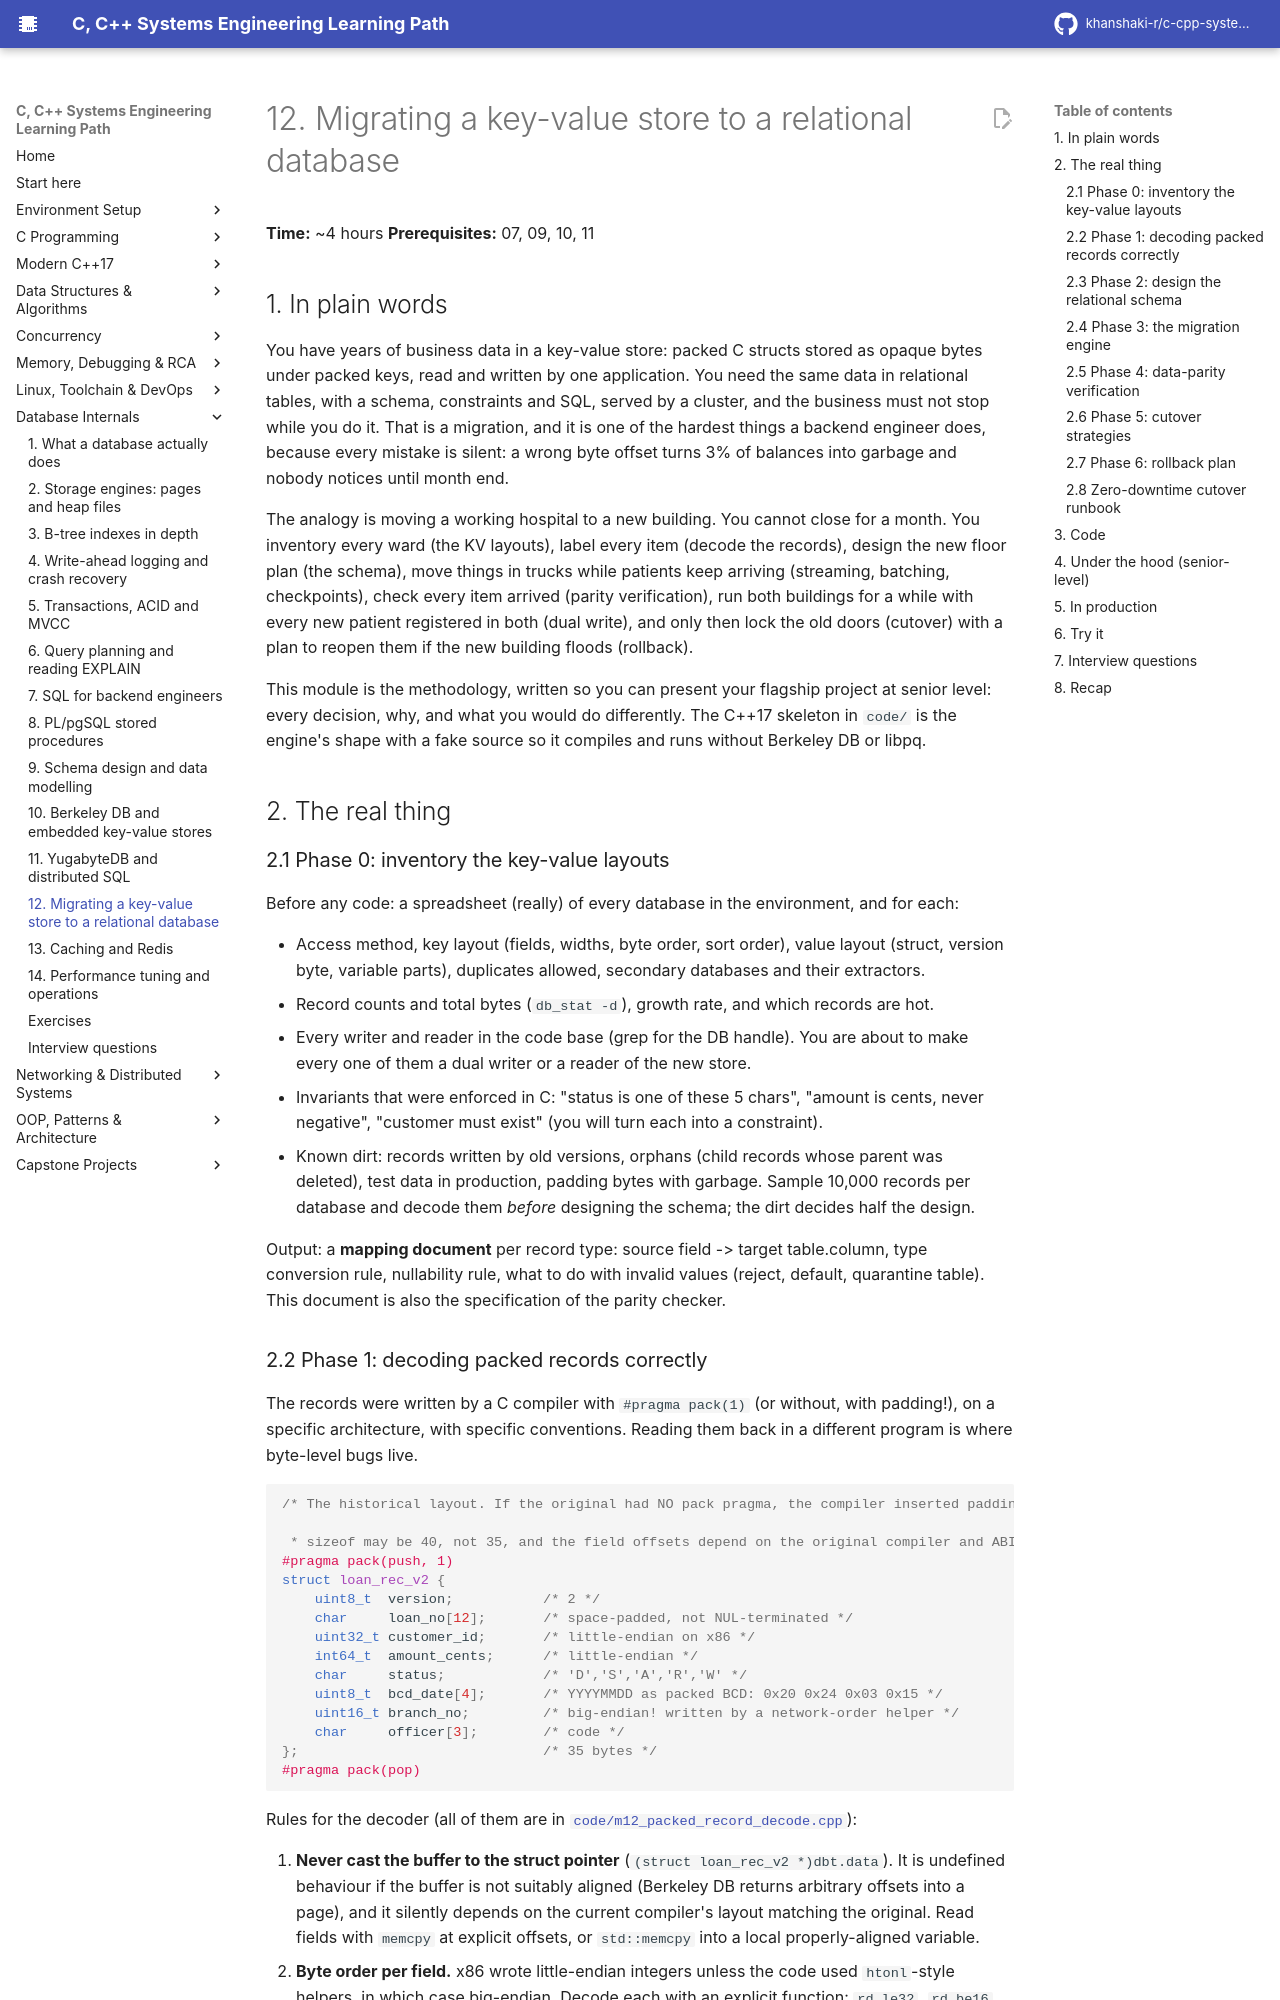

repository: khanshaki-r/c-cpp-systems-learning-path · page: 07_Databases_Internals/12_migrating_a_kv_store_to_relational/index.html · generator: mkdocs

# 12. Migrating a key-value store to a relational database

**Time:** ~4 hours   **Prerequisites:** 07, 09, 10, 11

## 1. In plain words

You have years of business data in a key-value store: packed C structs stored as opaque bytes
under packed keys, read and written by one application. You need the same data in relational
tables, with a schema, constraints and SQL, served by a cluster, and the business must not stop
while you do it. That is a migration, and it is one of the hardest things a backend engineer does,
because every mistake is silent: a wrong byte offset turns 3% of balances into garbage and nobody
notices until month end.

The analogy is moving a working hospital to a new building. You cannot close for a month. You
inventory every ward (the KV layouts), label every item (decode the records), design the new
floor plan (the schema), move things in trucks while patients keep arriving (streaming,
batching, checkpoints), check every item arrived (parity verification), run both buildings for a
while with every new patient registered in both (dual write), and only then lock the old doors
(cutover) with a plan to reopen them if the new building floods (rollback).

This module is the methodology, written so you can present your flagship project at senior level:
every decision, why, and what you would do differently. The C++17 skeleton in `code/` is the
engine's shape with a fake source so it compiles and runs without Berkeley DB or libpq.

## 2. The real thing

### 2.1 Phase 0: inventory the key-value layouts

Before any code: a spreadsheet (really) of every database in the environment, and for each:

- Access method, key layout (fields, widths, byte order, sort order), value layout (struct,
  version byte, variable parts), duplicates allowed, secondary databases and their extractors.
- Record counts and total bytes (`db_stat -d`), growth rate, and which records are hot.
- Every writer and reader in the code base (grep for the DB handle). You are about to make
  every one of them a dual writer or a reader of the new store.
- Invariants that were enforced in C: "status is one of these 5 chars", "amount is cents, never
  negative", "customer must exist" (you will turn each into a constraint).
- Known dirt: records written by old versions, orphans (child records whose parent was deleted),
  test data in production, padding bytes with garbage. Sample 10,000 records per database and
  decode them *before* designing the schema; the dirt decides half the design.

Output: a **mapping document** per record type: source field -> target table.column, type
conversion rule, nullability rule, what to do with invalid values (reject, default, quarantine
table). This document is also the specification of the parity checker.
